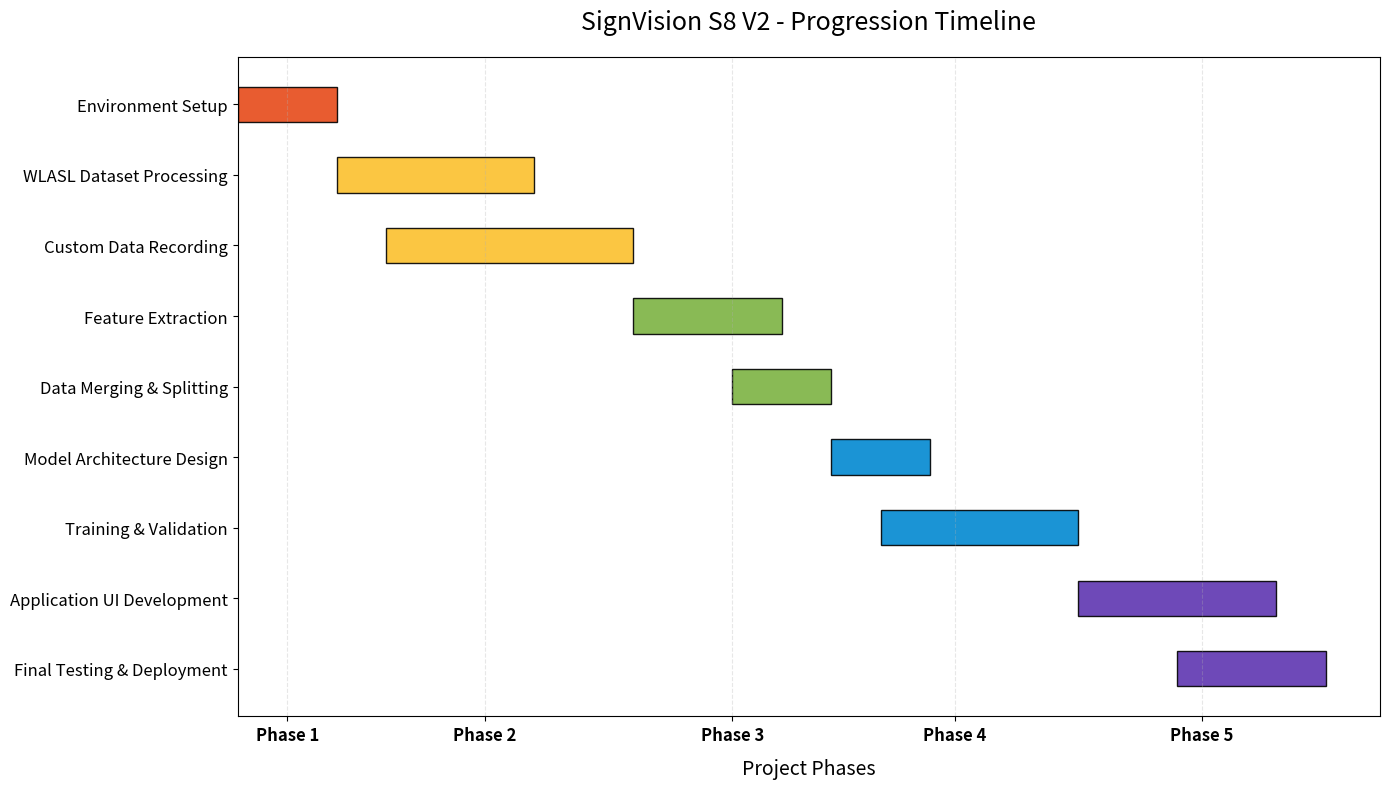

Source code (Python):
import pandas as pd
import matplotlib.pyplot as plt

# Define the project phases and their relative timing (in generic time units, e.g., days or weeks)
# We structure this so phases flow sequentially, with some overlaps if needed.
data = [
    # Phase 1: Setup
    {"Task": "Environment Setup", "Start": 0, "Duration": 2, "Phase": "Phase 1"},
    
    # Phase 2: Data Collection
    {"Task": "WLASL Dataset Processing", "Start": 2, "Duration": 4, "Phase": "Phase 2"},
    {"Task": "Custom Data Recording", "Start": 3, "Duration": 5, "Phase": "Phase 2"},
    
    # Phase 3: Data Processing
    {"Task": "Feature Extraction", "Start": 8, "Duration": 3, "Phase": "Phase 3"},
    {"Task": "Data Merging & Splitting", "Start": 10, "Duration": 2, "Phase": "Phase 3"},
    
    # Phase 4: Training
    {"Task": "Model Architecture Design", "Start": 12, "Duration": 2, "Phase": "Phase 4"},
    {"Task": "Training & Validation", "Start": 13, "Duration": 4, "Phase": "Phase 4"},
    
    # Phase 5: App Dev & Testing
    {"Task": "Application UI Development", "Start": 17, "Duration": 4, "Phase": "Phase 5"},
    {"Task": "Final Testing & Deployment", "Start": 19, "Duration": 3, "Phase": "Phase 5"},
]

df = pd.DataFrame(data)

# Color mapping for phases
colors = {
    "Phase 1": "#E64A19",
    "Phase 2": "#FBC02D",
    "Phase 3": "#7CB342",
    "Phase 4": "#0288D1",
    "Phase 5": "#5E35B1"
}

fig, ax = plt.subplots(figsize=(14, 8))

# Plot bars
for i, task in enumerate(reversed(df['Task'].unique())):
    task_data = df[df['Task'] == task]
    for _, row in task_data.iterrows():
        ax.barh(i, row['Duration'], left=row['Start'], height=0.5, 
                color=colors[row['Phase']], edgecolor='black', alpha=0.9)

# Formatting Y-axis
ax.set_yticks(range(len(df['Task'].unique())))
ax.set_yticklabels(reversed(df['Task'].unique()), fontsize=12)

# Formatting X-axis mechanism
# Calculate phase boundaries to place X-axis labels roughly where each phase dominates
# Since phases are roughly sequential, we can just find the min start and max end for each.
phase_labels = []
phase_ticks = []

sorted_phases = sorted(list(colors.keys()))
for phase in sorted_phases:
    phase_data = df[df['Phase'] == phase]
    if not phase_data.empty:
        start = phase_data['Start'].min()
        end = (phase_data['Start'] + phase_data['Duration']).max()
        midpoint = start + (end - start) / 2
        phase_labels.append(phase)
        phase_ticks.append(midpoint)

ax.set_xticks(phase_ticks)
ax.set_xticklabels(phase_labels, fontsize=12, fontweight='bold')
ax.set_xlabel("Project Phases", fontsize=14, labelpad=10)

# Add grid lines for better readability
ax.grid(True, axis='x', linestyle='--', alpha=0.3)

# Title
plt.title('SignVision S8 V2 - Progression Timeline', fontsize=18, pad=20)

plt.tight_layout()

# Save and show
output_file = 'project_timeline.png'
plt.savefig(output_file, dpi=300, bbox_inches='tight')
print(f"Gantt chart saved to {output_file}")
